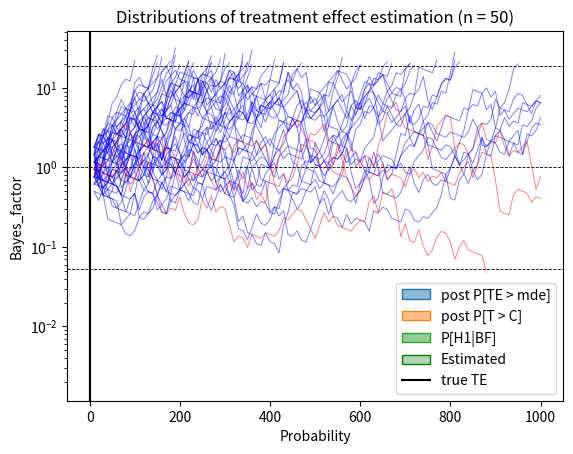

Here is the Python script that generated this plot:
import numpy as np
import pandas as pd

import seaborn as sns
import matplotlib.pyplot as plt

import scipy.stats as stats
import random
from datetime import datetime


# Track total runtime
_start_time = datetime.now()
 
true_effect = 0.05

# Define a function to run the code and store the results
def run_code_with_seed(seed):
    # Set the seed for reproducibility
    random.seed(seed)
        
    """
    Part 0: Settings & Hyperparameters
    """
     
    # H0: effect = 0, H1: effect = mde (note, not composite! though still practical for that purpose)
    hypotheses = {"null": 0.6, "alt": 0.65, "mde": 0.05}
    _relative_loss_theshold = 0.05 # Used for loss -> e.g. 0.05 = 5% of prior effect deviation is accepted 
     
    # Define Control & Treatment DGP (Bernoulli distributed)
    C = {"n": 1000, "true_prob": 0.6} 
    T = {"n": 1000, "true_prob": C["true_prob"] + true_effect}
     
    # Define Prior (Beta distributed -> Conjugate)
    prior = {"n": 1000, "weight": 25, "prior_control": 0.6, "prior_treatment": 0.7}
     
    # Early Stopping parameters (criteria in % for intuitive use-cases)
    sequential_testing = True
    early_stopping = {"stopping_criteria_prob": 95, "interim_test_interval": 10}

 
    """
    Part 1: Generate Data
    """ 
    def get_bernoulli_sample(mean, n):
        # Sample bernoulli distribution with relevant metrics
        samples = [1 if random.random() < mean else 0 for _ in range(n)]
        converted = sum(samples)
        mean = converted/n
        
        return samples, converted, mean 
 
    C["sample"], C["converted"], C["sample_conversion_rate"] = get_bernoulli_sample(mean = C["true_prob"], n = C["n"])
    T["sample"], T["converted"], T["sample_conversion_rate"] = get_bernoulli_sample(mean = T["true_prob"], n = T["n"])
 
    """
    Part 2: Log Likelihoods 
    """
    # Log is important, to prevent "float division by zero" as data dimensions increase and likelihoods converge to 0
 
    def bernoulli_log_likelihood(hypothesis, outcomes):
        log_likelihood = 0.0
        for y in outcomes:
            if y == 1:
                log_likelihood += np.log(hypothesis)
            elif y == 0:
                log_likelihood += np.log(1 - hypothesis)
            else:
                raise ValueError("Outcomes must contain non-negative integers")
 
        return log_likelihood
 
    def log_likelihood_ratio_test(treatment):
        # Get likelihoods
        null_log_likelihood = bernoulli_log_likelihood(hypotheses["null"], treatment)
        alt_log_likelihood = bernoulli_log_likelihood(hypotheses["alt"], treatment)
 
        # Compute BF: H1|H0
        log_bayes_factor = alt_log_likelihood - null_log_likelihood
        bayes_factor = round(np.exp(log_bayes_factor), 3)
 
        return bayes_factor
 
    T["bayes_factor"] = log_likelihood_ratio_test(T["sample"])
 
    """
    Part 2.5: Early Stopping
    """
 
    def early_stopping_sampling(treatment):
        # Stopping criteria (symmetric) - computed using hyperparameter confidence %
        k =  early_stopping["stopping_criteria_prob"] / (100 - early_stopping["stopping_criteria_prob"])
        
        # Initialise
        bayes_factor, n_test = 0, 0
        early_stop = False
        interim_tests = []
        
        while early_stop == False:
            # sample        
            n_test += 1
            n_observed = n_test * early_stopping["interim_test_interval"]
            
            # Full data set utilised
            if n_observed > T["n"]:
                break
            
            data_observed = treatment[:n_observed]
            bayes_factor = log_likelihood_ratio_test(data_observed)
            
            # Stopping criteria
            if (bayes_factor > k or bayes_factor < 1/k):
                early_stop = True
            
            interim_tests.append((n_observed, bayes_factor))
        
        # Format new collections of info on treatment/control (slice control based on sample size of early stopping)
        T_ES = {
            "sample": data_observed,
            "converted": sum(data_observed),
            "sample_conversion_rate": round(sum(data_observed) / n_observed, 3),
            "bayes_factor": bayes_factor,
            "interim_tests": interim_tests,
            "early_stop": early_stop,
            "n": n_observed,
            "n_test": n_test,
            "true_prob": T["true_prob"]
            }
        
        C_ES = {
            "sample": C["sample"][:n_observed],
            "converted": sum(C["sample"][:n_observed]),
            "sample_conversion_rate": round(sum(C["sample"][:n_observed]) / n_observed, 3),
            "n": n_observed,
            "true_prob": T["true_prob"]
            }
            
        return T_ES, C_ES, k
 
    if sequential_testing == True:
        T_ES, C_ES, early_stopping["k"] = early_stopping_sampling(T["sample"])
        T, C = T_ES, C_ES
 
    """
    Part 3: Priors (Conjugate)
    """
 
    def beta_prior(prior_prob, weight, n):
        # Sample from Beta distribution: B(weight(prior belief) + 1, weight(1 - prior belief) + 1)
        a = round(prior_prob, 1) * weight + 1
        b = (1 - round(prior_prob, 1)) * weight + 1
        beta_prior = stats.beta(a, b)
        samples = beta_prior.rvs(size = n)    
        return beta_prior, samples, a, b
 
    C["prior_dist"], C["prior_sample"], C["prior_beta_a"], C["prior_beta_b"] = beta_prior(prior["prior_control"], prior["weight"], prior["n"])
    T["prior_dist"], T["prior_sample"], T["prior_beta_a"], T["prior_beta_b"] = beta_prior(prior["prior_treatment"], prior["weight"], prior["n"])
 
    """
    Part 4: Posteriors
    """
    def beta_posterior(prior_a, prior_b, converted, n):
        # Beta distribution because prior Beta distribution is conjugate
        beta_posterior = stats.beta(prior_a + converted, prior_b + (n - converted))
        samples = beta_posterior.rvs(size = n) 
        return beta_posterior, samples
 
    C["post_dist"], C["post_sample"] = beta_posterior(C["prior_beta_a"], C["prior_beta_b"], C["converted"], C["n"])
    T["post_dist"], T["post_sample"] = beta_posterior(T["prior_beta_a"], T["prior_beta_b"], T["converted"], T["n"])
 
    """
    Part 5: Reporting (Metrics & Visualisations)
    """
    def metrics():    

        # Evaluate how often treatment outperformes control
        treatment_won = [t - c >= hypotheses['mde'] for c, t in zip(C["post_sample"], T["post_sample"])]
        prob_TE_better_mde = round(np.mean(treatment_won), 2)
        treatment_won = [t >= c for c, t in zip(C["post_sample"], T["post_sample"])]
        prob_TE_positive = round(np.mean(treatment_won), 2)        
        
        # Get treatment effect measurement
        treatment_effect = { 
                "true": round(T["true_prob"] - C["true_prob"], 4),
                "observed": round(T["sample_conversion_rate"] - C["sample_conversion_rate"], 4),
                "estimated": round(T["post_sample"].mean() - C["post_sample"].mean(), 4),
                "prior": round(prior["prior_treatment"] - prior["prior_control"], 4)
            }
                
        # Compute loss (Reward/Penalise not choosing probability closest to the truth, by difference |T-C|)
        loss_control = [max(j - i, 0) for i,j in zip(C["post_sample"], T["post_sample"])]
        loss_control = [int(i)*j for i,j in zip(treatment_won, loss_control)]
        loss_control = round(np.mean(loss_control), 4)
        
        loss_treatment = [max(i - j, 0) for i,j in zip(C["post_sample"], T["post_sample"])]
        loss_treatment = [(1 - int(i))*j for i,j in zip(treatment_won, loss_treatment)]
        loss_treatment = round(np.mean(loss_treatment), 4)
                
        return treatment_effect, loss_control, loss_treatment, prob_TE_better_mde, prob_TE_positive
 
    treatment_effect, C["loss"], T["loss"], treatment_effect["p[TE>mde]"], treatment_effect["p[T>C]"] = metrics()
    
    # =================================================================
    # Store the results in a dictionary
    result = {
        "seed": seed,
        "sample_size": T["n"],
        "bayes_factor": T["bayes_factor"],
        "prob_H1": round(T["bayes_factor"] / (T["bayes_factor"] + 1), 3),
        "treatment_effect": treatment_effect["estimated"],
        "P[T>C]" : treatment_effect["p[T>C]"],
        "P[TE>mde]" : treatment_effect["p[TE>mde]"],
    }
    
    interim_tests = T["interim_tests"]
    
    return result, early_stopping, interim_tests

# Define the number of runs and a list to store the results
num_runs = 50
results = []
results_interim_tests = []

# Run the code with different seeds and store the results
for _i in range(num_runs):
    _seed = _i  # Or use any other method to generate different seeds
    _result, early_stopping, interim_tests = run_code_with_seed(_seed)
    results.append(_result)
    results_interim_tests.append(interim_tests)

def early_stopping_dist():
    # plot stopping criteria
    plt.axhline(y = 1, color = "black", linestyle = "--", linewidth = "0.6")
    plt.axhline(y = early_stopping["k"], color = "black", linestyle = "--", linewidth = "0.6")
    plt.axhline(y = 1/early_stopping["k"], color = "black", linestyle = "--", linewidth = "0.6")
        
    for i in range(len(results_interim_tests)):
        x, y = zip(*results_interim_tests[i])
        
        if results[i]["bayes_factor"] > 1: # Reject H0 (Effect discovery)
            color_i = "blue"
        else: # Accept H0 (No effect)
            color_i = "red"
        plt.plot(x, y, linestyle = "-", alpha = 0.5, linewidth = 0.7, color = color_i)
    
    # Set the y-axis to log scale
    plt.yscale('log')
    
    plt.xlabel("Sample size")
    plt.ylabel("Bayes_factor")
    plt.title(f"Distributions of early stopping (n = {num_runs})")
    plt.show()

early_stopping_dist()


results = pd.DataFrame(results)

def plot_prob_distributions():    
    sns.kdeplot(results["P[TE>mde]"], label = "post P[TE > mde]", fill = True, alpha = 0.5, clip=(0, 1))
    sns.kdeplot(results["P[T>C]"], label = "post P[T > C]", fill = True, alpha = 0.5, clip=(0, 1))
    sns.kdeplot(results["prob_H1"], label = "P[H1|BF]", fill = True, alpha = 0.5, clip=(0, 1))
    plt.legend(loc='upper right', bbox_to_anchor=(0.3, -0.1))
    plt.xlabel('Probability')
    plt.title(f"Distributions of predicted probabilities (n = {num_runs})")
    plt.show()

plot_prob_distributions()



def plot_treatment_effect():  
    plt.hist(results["treatment_effect"], bins = 20, alpha = 0.5, density=True, color = "green")
    sns.kdeplot(results["treatment_effect"], label = "Estimated", fill = True, alpha = 0.3, color = "green")
    plt.axvline(x = true_effect, color = "black", label = "true TE")
    
    plt.legend()
    plt.xlabel('Probability')
    plt.title(f"Distributions of treatment effect estimation (n = {num_runs})")
    plt.show()

plot_treatment_effect()




# Print execution time
print(f"\n===============================\nTotal runtime:  {datetime.now() - _start_time}")
